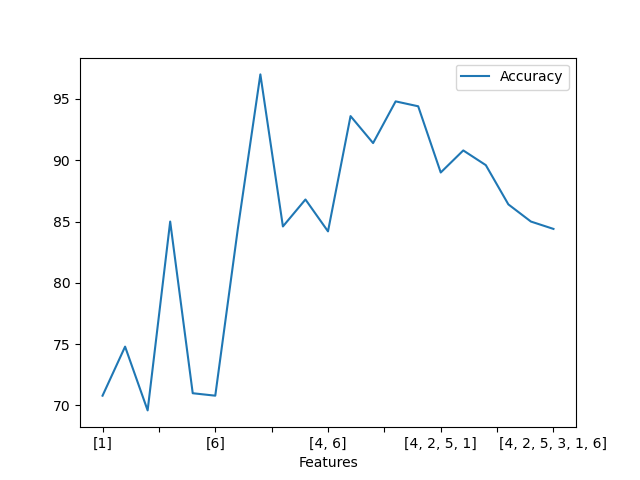

Source data for this figure (header and first rows):
Features; Accuracy
[1]; 70.8
[2]; 74.8
[3]; 69.6
[4]; 85.0
[5]; 71.0
[6]; 70.8
[4, 1]; 84.4
[4, 2]; 97.0
[4, 3]; 84.6
[4, 5]; 86.8
[4, 6]; 84.2
[4, 2, 1]; 93.6
[4, 2, 3]; 91.4
[4, 2, 5]; 94.8
[4, 2, 6]; 94.4
[4, 2, 5, 1]; 89.0
[4, 2, 5, 3]; 90.8
[4, 2, 5, 6]; 89.6
[4, 2, 5, 3, 1]; 86.4
[4, 2, 5, 3, 6]; 85.0
[4, 2, 5, 3, 1, 6]; 84.4
